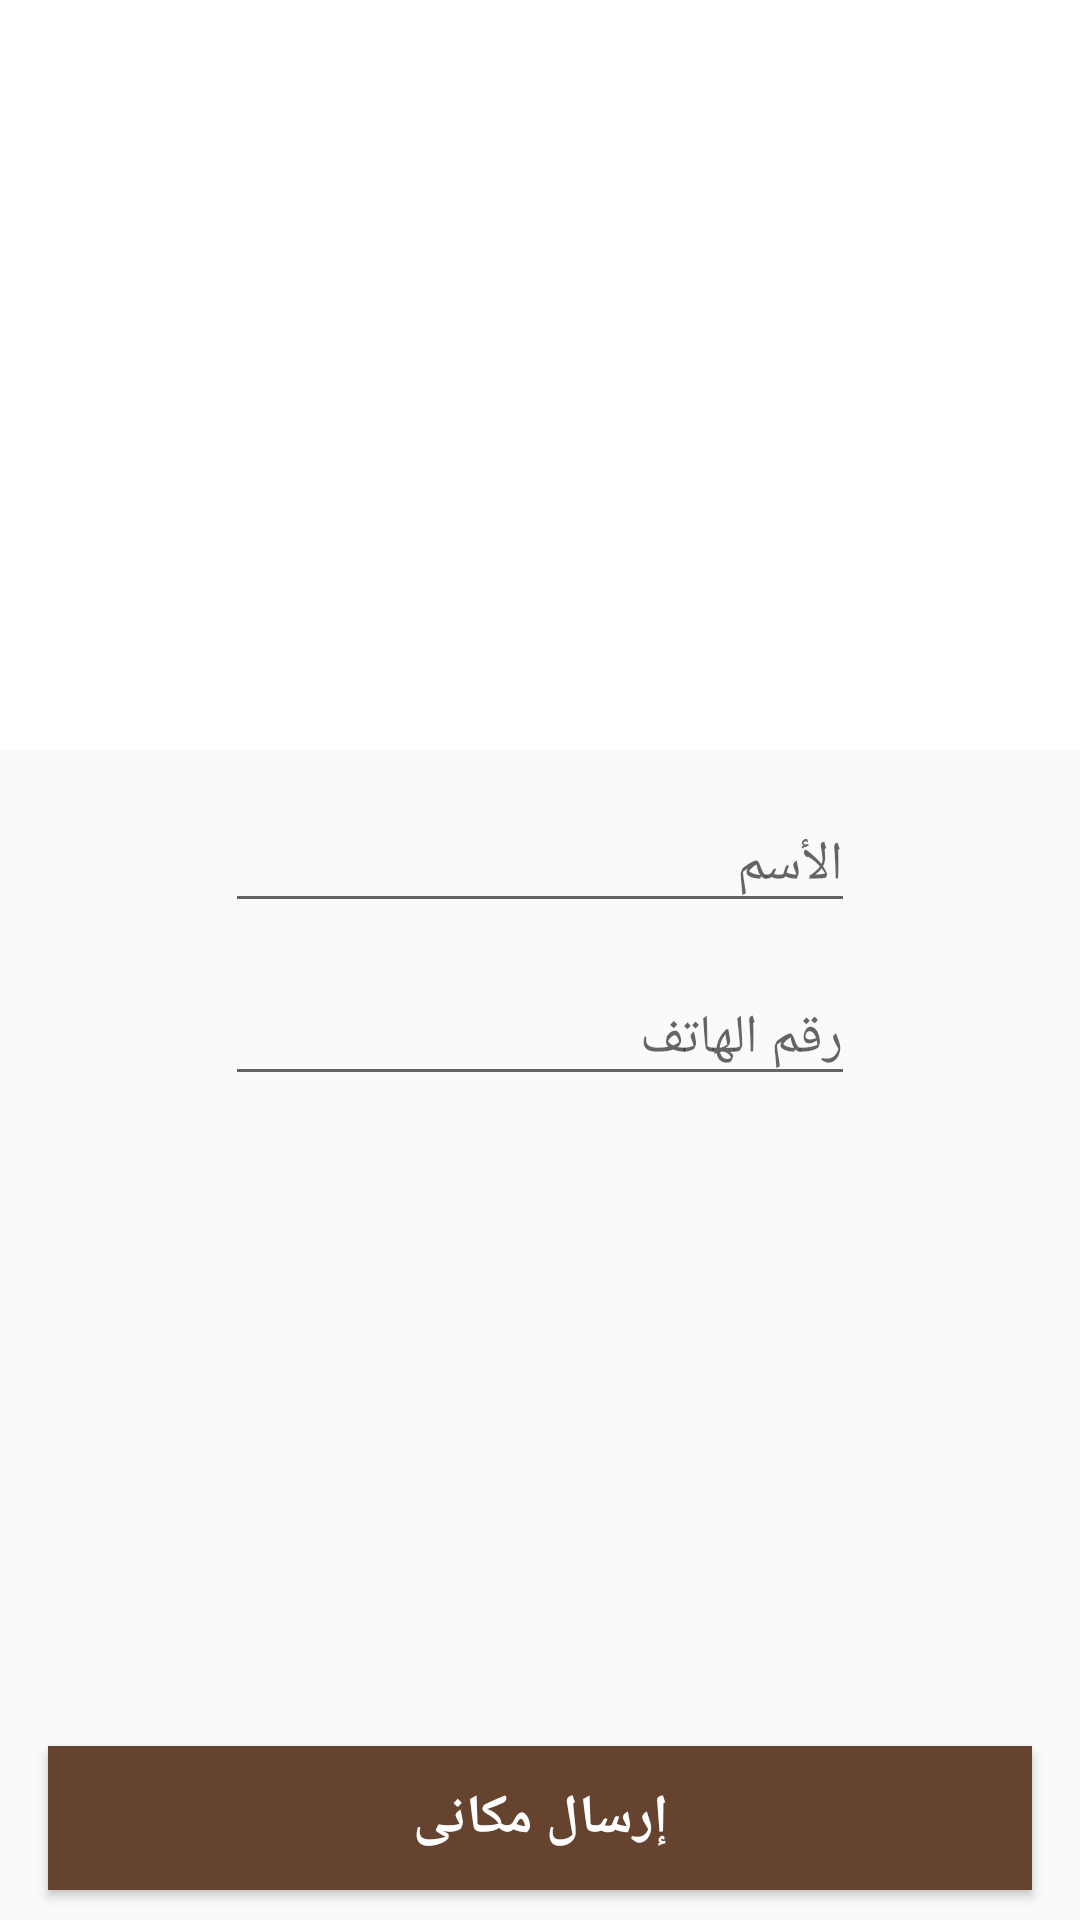

Produce the Android XML layout that renders to this screen, including the resource entries it uses.
<!-- AndroidManifest.xml: application theme AppThemeWithoutToolbar -->
<!-- res/layout/activity_hagg_tayeh.xml -->
<?xml version="1.0" encoding="utf-8"?>
<android.support.constraint.ConstraintLayout xmlns:android="http://schemas.android.com/apk/res/android"
    xmlns:app="http://schemas.android.com/apk/res-auto"
    xmlns:tools="http://schemas.android.com/tools"
    android:layout_width="match_parent"
    android:layout_height="match_parent">


    <include
        android:id="@+id/toolbar"
        layout="@layout/toolbar_image"
        android:layout_width="0dp"
        android:layout_height="250dp"
        app:layout_constraintLeft_toLeftOf="parent"
        app:layout_constraintTop_toTopOf="parent"
        app:layout_constraintRight_toRightOf="parent"
       />

    <android.support.v7.widget.AppCompatButton
        android:layout_width="0dp"
        android:layout_height="wrap_content"
        android:layout_marginLeft="16dp"
        android:layout_marginRight="16dp"
        android:background="@color/colorPrimary"
        android:id="@+id/btn_request_chair"
        android:text="إرسال مكانى"
        android:layout_marginBottom="10dp"
        android:textAlignment="center"
        android:textColor="@color/white"
        android:textSize="18sp"
        android:textStyle="bold"
        app:layout_constraintBottom_toBottomOf="parent"
        app:layout_constraintHorizontal_bias="0.0"
        app:layout_constraintLeft_toLeftOf="parent"
        app:layout_constraintRight_toRightOf="parent"
        android:layout_marginStart="16dp"
        android:layout_marginEnd="16dp"
        android:layout_marginTop="8dp"
        app:layout_constraintVertical_bias="0.19" />

    <LinearLayout
        android:layout_width="0dp"
        android:layout_height="wrap_content"
        app:layout_constraintHorizontal_bias="0.502"
        app:layout_constraintLeft_toLeftOf="parent"
        app:layout_constraintRight_toRightOf="parent"
        app:layout_constraintTop_toBottomOf="@+id/toolbar"
        android:gravity="center"
        android:orientation="vertical">

        <EditText
            android:id="@+id/et_name"
            android:layout_width="wrap_content"
            android:layout_height="wrap_content"
            android:layout_marginTop="16dp"
            android:ems="10"
            android:hint="الأسم"
            android:inputType="textPersonName"
            app:layout_constraintHorizontal_bias="0.502"
            app:layout_constraintLeft_toLeftOf="parent"
            app:layout_constraintRight_toRightOf="parent"
            app:layout_constraintTop_toBottomOf="@+id/toolbar" />

        <EditText
            android:id="@+id/et_phone"
            android:layout_width="wrap_content"
            android:layout_height="wrap_content"
            android:layout_marginTop="16dp"
            android:ems="10"
            android:gravity="right"
            android:hint="رقم الهاتف"
            android:inputType="phone"
            app:layout_constraintHorizontal_bias="0.502"
            app:layout_constraintLeft_toLeftOf="parent"
            app:layout_constraintRight_toRightOf="parent"
            app:layout_constraintTop_toBottomOf="@+id/toolbar" />


    </LinearLayout>


</android.support.constraint.ConstraintLayout>
<!-- res/layout/toolbar_image.xml (included above) -->
<?xml version="1.0" encoding="utf-8"?>
<android.support.v7.widget.Toolbar xmlns:android="http://schemas.android.com/apk/res/android"
    android:layout_width="match_parent"
    android:layout_height="200dp"
    xmlns:tools="http://schemas.android.com/tools"
    xmlns:app="http://schemas.android.com/apk/res-auto"
    android:background="@color/white"
    android:contentInsetLeft="0dp"
    android:contentInsetStart="0dp"
    app:contentInsetLeft="0dp"
    app:contentInsetStart="0dp"
    android:contentInsetRight="0dp"
    android:contentInsetEnd="0dp"
    app:contentInsetRight="0dp"
    app:contentInsetEnd="0dp">

    <android.support.constraint.ConstraintLayout
        android:layout_width="match_parent"
        android:layout_height="match_parent">

        <ImageView
            android:layout_width="0dp"
            android:layout_height="0dp"
            app:layout_constraintTop_toTopOf="parent"
            app:layout_constraintLeft_toLeftOf="parent"
            app:layout_constraintRight_toRightOf="parent"
            app:layout_constraintBottom_toBottomOf="parent"
            android:id="@+id/iv_background"
            android:scaleType="centerCrop"
            app:layout_constraintHorizontal_bias="1.0"
            app:layout_constraintVertical_bias="1.0" />

        <ImageView
            android:id="@+id/iv_logo"
            android:layout_width="130dp"
            android:layout_height="130dp"
            app:layout_constraintBottom_toBottomOf="parent"
            app:layout_constraintRight_toRightOf="parent"
            app:layout_constraintTop_toTopOf="parent"
            android:scaleType="fitXY"
            app:layout_constraintVertical_bias="0.16"
            android:layout_marginTop="16dp"
            android:layout_marginRight="16dp" />

        <ImageView
            android:id="@+id/iv_ic"
            android:layout_width="68dp"
            android:layout_height="68dp"
            app:layout_constraintTop_toTopOf="parent"
            android:layout_marginLeft="28dp"
            android:layout_marginTop="32dp"
            android:tint="@color/white"
            app:layout_constraintLeft_toLeftOf="parent"
            />

        <TextView
            android:id="@+id/tv_title"
            android:layout_width="wrap_content"
            android:layout_height="wrap_content"
            android:layout_marginTop="12dp"
            android:text="TextView"
            android:textColor="@color/white"
            android:textSize="16sp"
            android:textStyle="bold"
            app:layout_constraintTop_toBottomOf="@+id/iv_ic"
            android:layout_marginLeft="28dp"
            app:layout_constraintLeft_toLeftOf="parent"
            android:layout_marginRight="0dp"
            app:layout_constraintHorizontal_bias="0.0" />

    </android.support.constraint.ConstraintLayout>


</android.support.v7.widget.Toolbar>
<!-- resources referenced by this layout -->
<resources>
  <color name="colorPrimary">#65432f</color>
  <color name="white">#ffffff</color>
  <style name="AppThemeWithoutToolbar" parent="Theme.AppCompat.Light.NoActionBar">
          
          <item name="colorPrimary">@color/colorPrimary</item>
          <item name="colorPrimaryDark">@color/colorPrimaryDark</item>
          <item name="colorAccent">@color/colorAccent</item>
      </style>
  <color name="colorPrimaryDark">#fbb818</color>
  <color name="colorAccent">#FF4081</color>
</resources>
